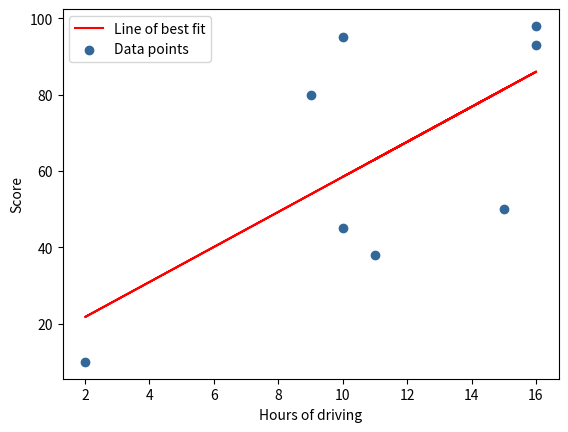

Recreate this plot in Python.
import statistics
import matplotlib.pyplot as plt


def calculateProduct(hours, risk_score):
    product = []
    count = len(hours)
    for i in range(0, count):
        product.append(hours[i] * risk_score[i])
    product = sum(product)
    return product


def calculateHoursSquare(hours):
    hours_sum = 0
    for x in hours:
        hours_sum += x * x
    return hours_sum


def plot_best_fit_line(equation, hours, risk_score, slope):
    best_fit_line = []
    for x in hours:
        # First replaces the 'x' in y = mx+c and then eval() internally converts the string into a math statement and
        # solves it
        plot_point = eval(equation.replace("x", "*" + str(x)))
        best_fit_line.append(plot_point)
    plt.plot(hours, best_fit_line, c='r', label="Line of best fit")
    plt.scatter(hours, risk_score, c='#336699', label="Data points")
    plt.legend(loc="upper left")
    if slope < 0:
        plt.legend("upper right")
    plt.xlabel("Hours of driving")
    plt.ylabel("Score")
    plt.show()


def linear_regression():
    # independent data
    #  8, 2, 11, 6, 5, 4, 12, 9, 6, 1
    hours = [10, 9, 2, 15, 10, 16, 11, 16]
    # dependent data
    #  3, 10, 3, 6, 8, 12, 1, 4, 9, 14
    risk_score = [95, 80, 10, 50, 45, 98, 38, 93]

    hours_mean = statistics.mean(hours)
    risk_score_mean = statistics.mean(risk_score)

    print("Hours mean :", hours_mean)
    print("Risk score mean :", risk_score_mean)

    combined_product = calculateProduct(hours, risk_score)
    print("The combined product :", combined_product)

    hours_square = calculateHoursSquare(hours)
    print("The squared hours sum :", hours_square)

    Sxy = combined_product - (sum(hours) * sum(risk_score)) / len(hours)
    print("Sxy :", Sxy)
    Sxx = hours_square - (sum(hours) * sum(hours)) / len(hours)
    print("Sxx :", Sxx)

    # Calculating regression slope
    regression_slope = Sxy / Sxx
    print("The regression_slope :", regression_slope)
    # Calculating intercept
    intercept = risk_score_mean - (regression_slope * hours_mean)
    print("The intercept :", intercept)
    # Equation of best fit line : y = mx + c => y = regression_slope*x + intercept
    equation_best_fit_line = str(regression_slope) + "x" + " " + "+" + " " + str(intercept)
    print("The equation of best fit line :", equation_best_fit_line)

    # Plotting the best fit line:
    plot_best_fit_line(equation_best_fit_line, hours, risk_score, regression_slope)


if __name__ == '__main__':
    linear_regression()
